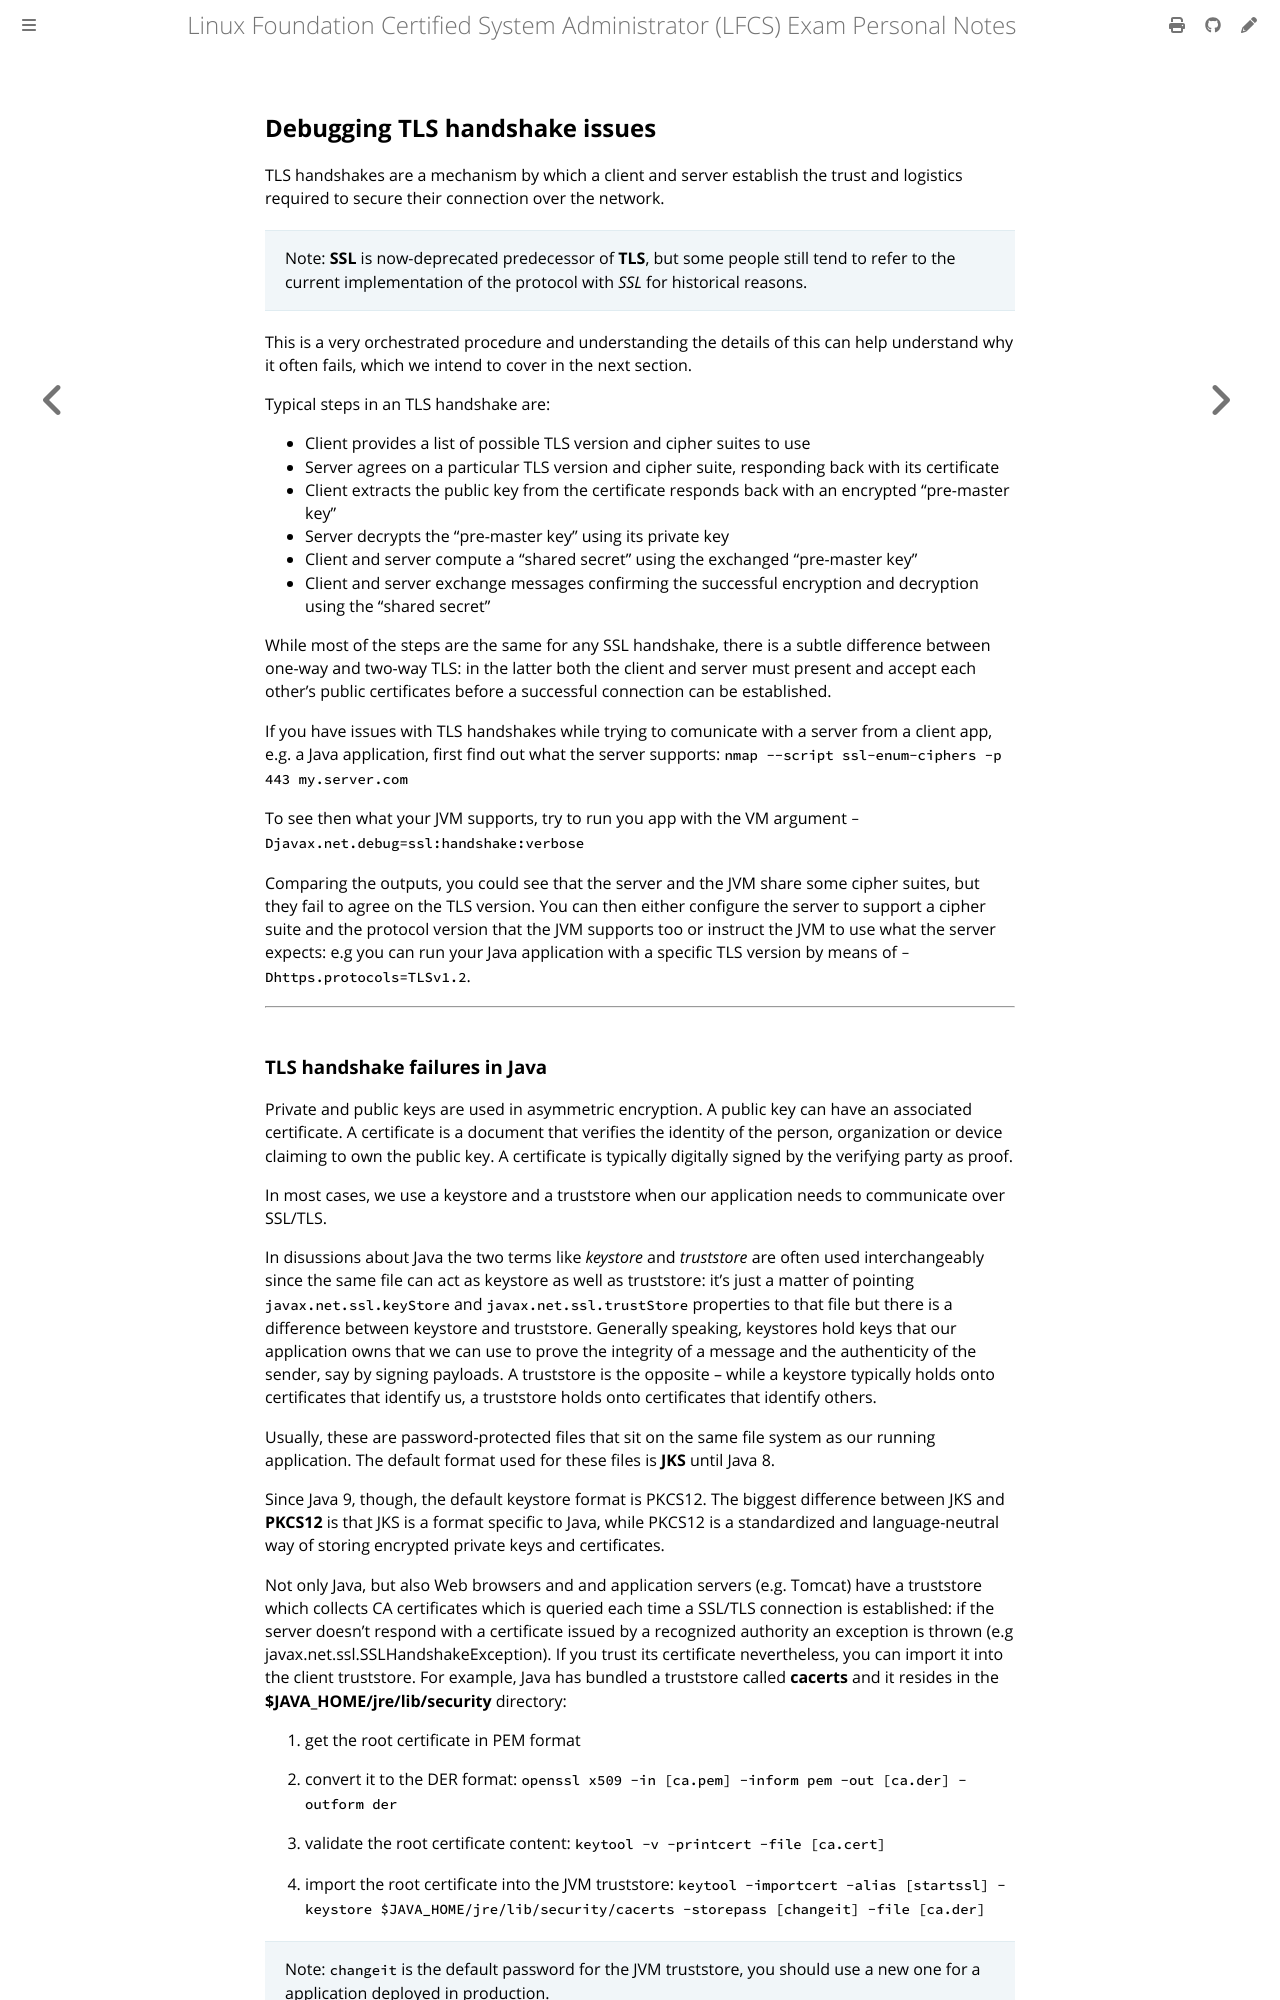

repository: giulianopz/lfcs · page: 7-bonus-miscellanea/tls-issues.html · generator: mdbook

## Debugging TLS handshake issues

TLS handshakes are a mechanism by which a client and server establish the trust and logistics required to secure their connection over the network.

> Note: **SSL** is now-deprecated predecessor of **TLS**, but some people still tend to refer to the current implementation of the protocol with *SSL* for historical reasons.

This is a very orchestrated procedure and understanding the details of this can help understand why it often fails, which we intend to cover in the next section.

Typical steps in an TLS handshake are:

- Client provides a list of possible TLS version and cipher suites to use
- Server agrees on a particular TLS version and cipher suite, responding back with its certificate
- Client extracts the public key from the certificate responds back with an encrypted “pre-master key”
- Server decrypts the “pre-master key” using its private key
- Client and server compute a “shared secret” using the exchanged “pre-master key”
- Client and server exchange messages confirming the successful encryption and decryption using the “shared secret”

While most of the steps are the same for any SSL handshake, there is a subtle difference between one-way and two-way TLS: in the latter both the client and server must present and accept each other's public certificates before a successful connection can be established.

If you have issues with TLS handshakes while trying to comunicate with a server from a client app, e.g. a Java application, first find out what the server supports:
`nmap --script ssl-enum-ciphers -p 443 my.server.com`

To see then what your JVM supports, try to run you app with the VM argument `-Djavax.net.debug=ssl:handshake:verbose`

Comparing the outputs, you could see that the server and the JVM share some cipher suites, but they fail to agree on the TLS version. You can then either configure the server to support a cipher suite and the protocol version that the JVM supports too or instruct the JVM to use what the server expects: e.g you can run your Java application with a specific TLS version by means of `-Dhttps.protocols=TLSv1.2`.

---
